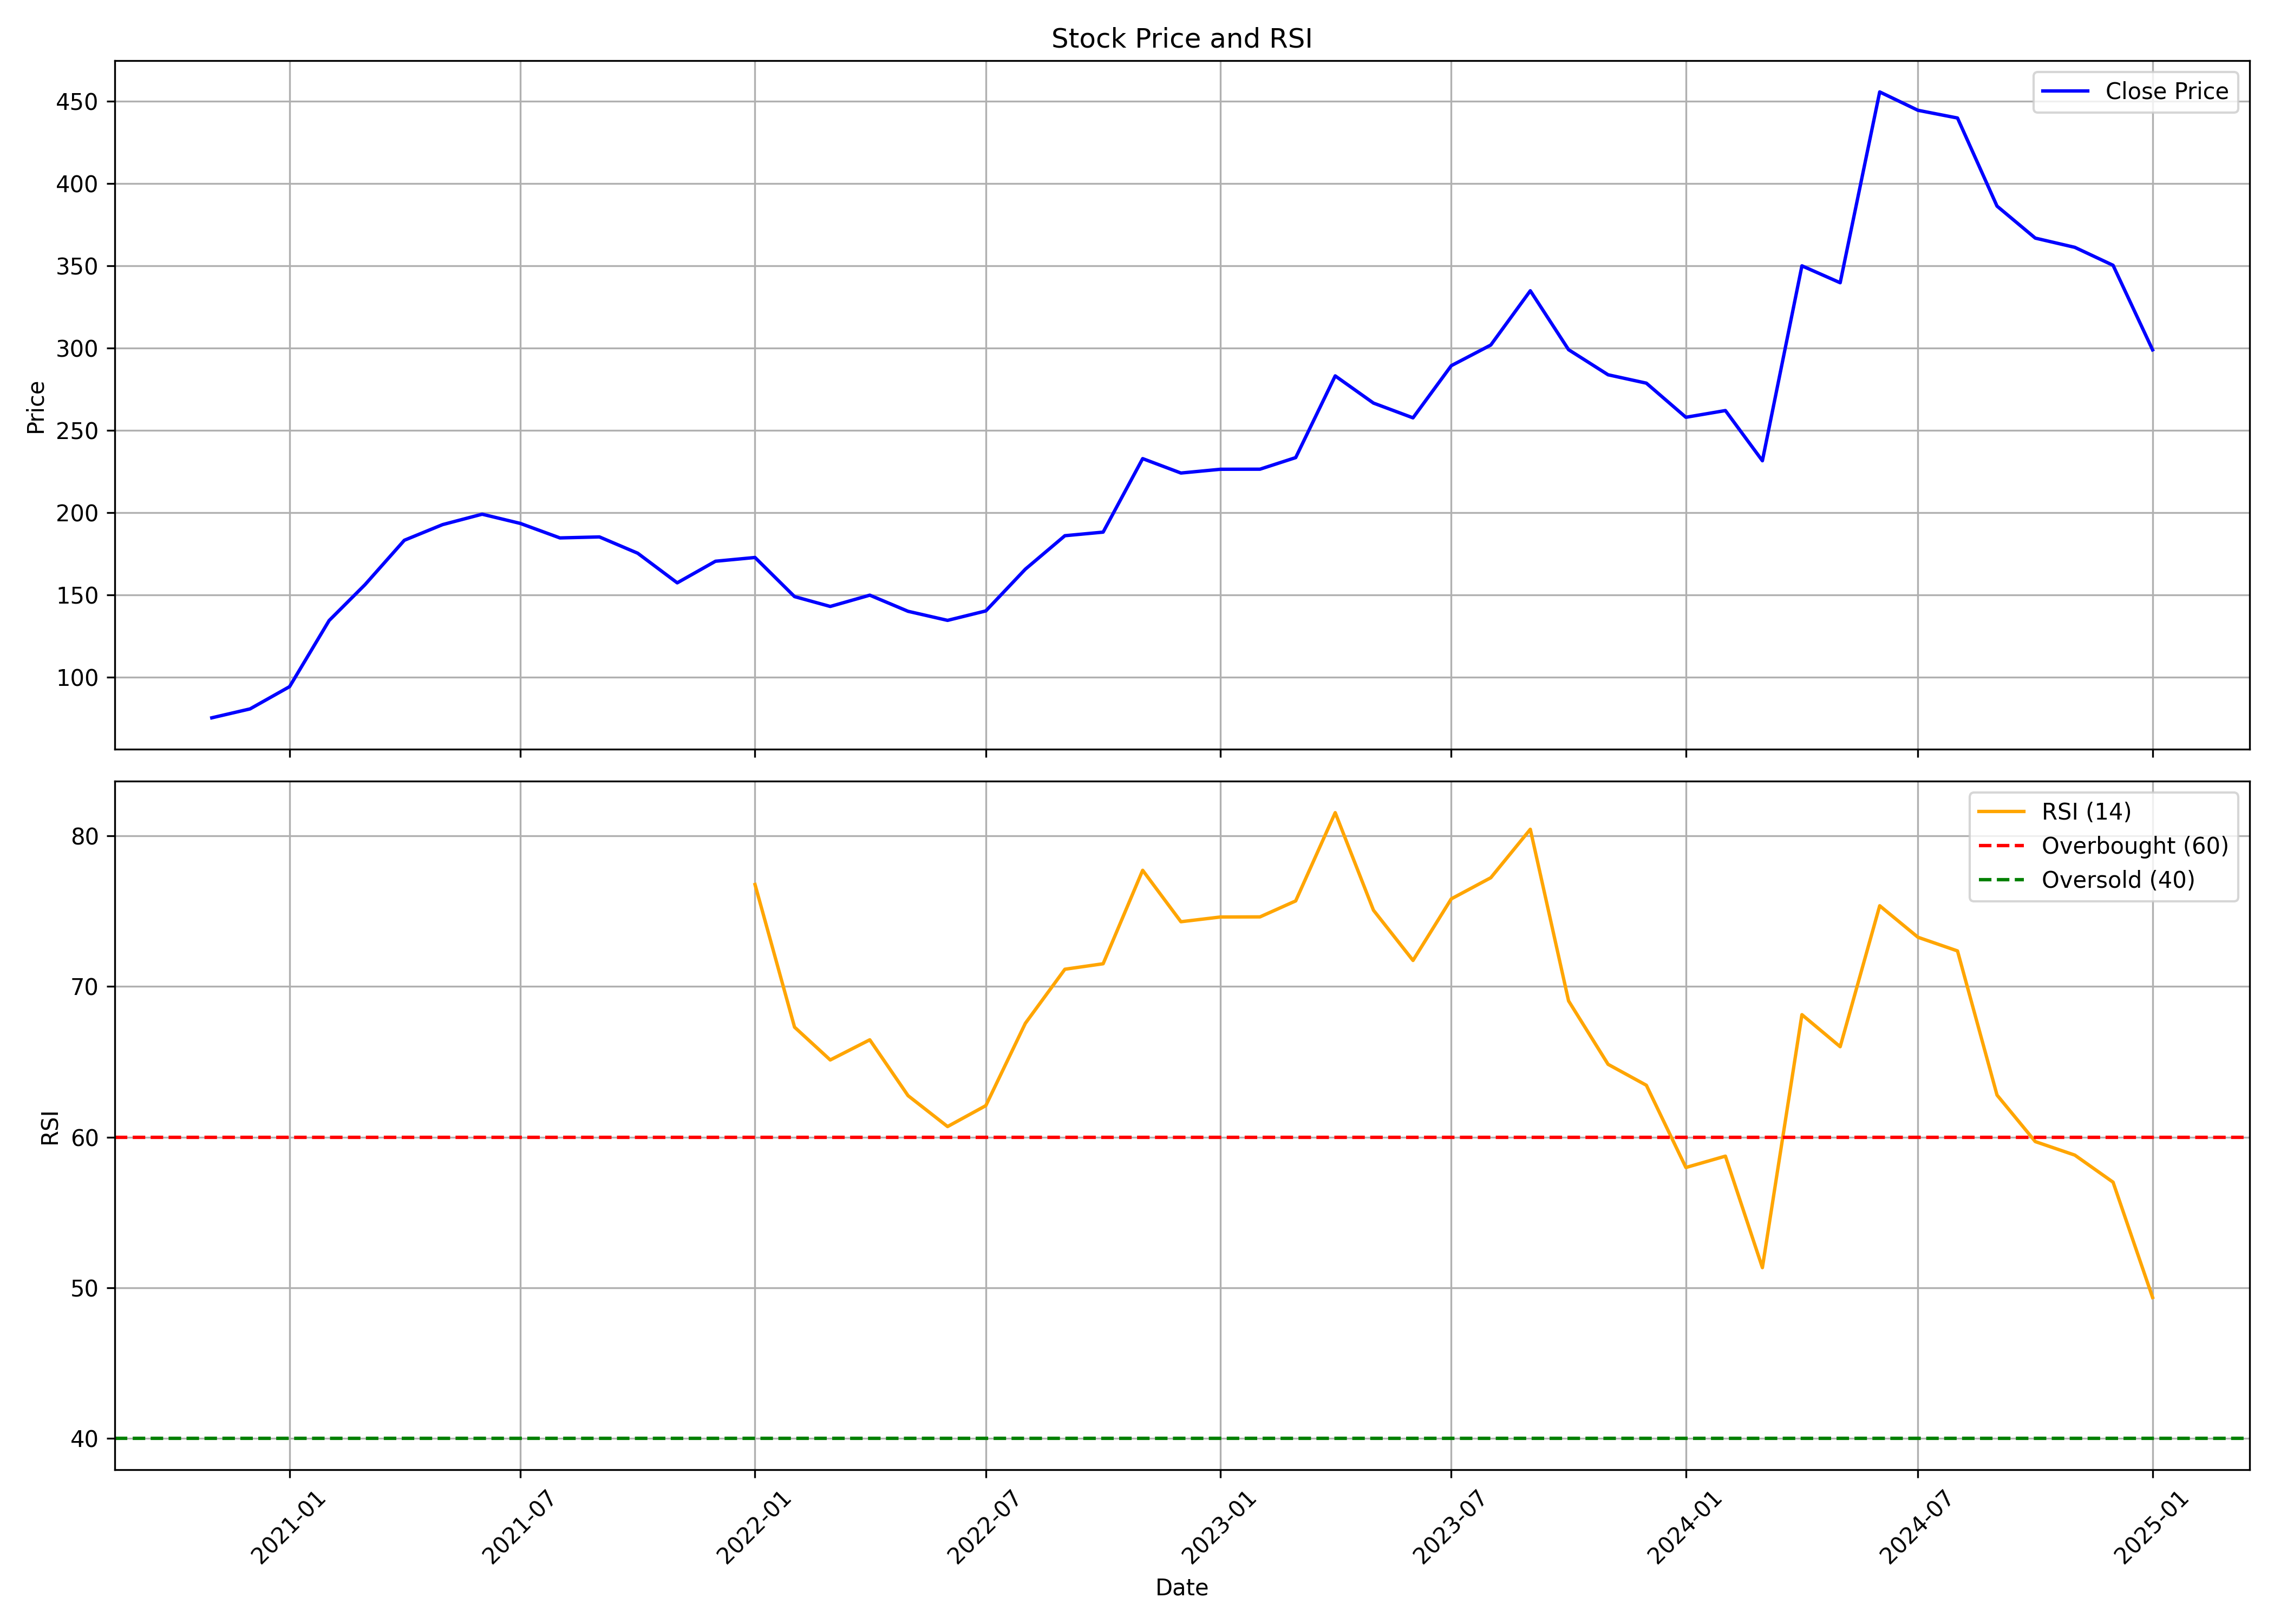

The table this chart was drawn from, first rows:
, Unnamed: 0.1, Unnamed: 0, date, symbol, open, high, low, close, volume, rsi
0, 0, 0, 2020-11-01, LIKHITHA, 74.71, 83.04, 65.53, 75.45, 6885238, 
1, 1, 1, 2020-12-01, LIKHITHA, 75.91, 84.34, 71.82, 80.86, 9506504, 
2, 2, 2, 2021-01-01, LIKHITHA, 81.79, 104.7, 80.49, 94.38, 14017748, 
3, 3, 3, 2021-02-01, LIKHITHA, 95.02, 146, 94.6, 134.5, 12600110, 
4, 4, 4, 2021-03-01, LIKHITHA, 135.6, 176.1, 134.3, 156.2, 9512708, 
5, 5, 5, 2021-04-01, LIKHITHA, 164.1, 205.2, 162.9, 183.3, 7151670, 
6, 6, 6, 2021-05-01, LIKHITHA, 179.8, 213, 176.8, 192.8, 4907920, 
7, 7, 7, 2021-06-01, LIKHITHA, 193.3, 235.1, 185.2, 199.1, 10668986, 
8, 8, 8, 2021-07-01, LIKHITHA, 200.2, 224.4, 187.9, 193.5, 6580316, 
9, 9, 9, 2021-08-01, LIKHITHA, 191.6, 204.7, 153.8, 184.7, 6236660, 
10, 10, 10, 2021-09-01, LIKHITHA, 191.8, 211.1, 174.3, 185.3, 5661620, 
11, 11, 11, 2021-10-01, LIKHITHA, 180.2, 198.3, 171.7, 175.4, 2563848, 
12, 12, 12, 2021-11-01, LIKHITHA, 175.4, 194.8, 152.6, 157.4, 2069166, 
13, 13, 13, 2021-12-01, LIKHITHA, 161.9, 180.3, 155.3, 170.5, 1536806, 
14, 14, 14, 2022-01-01, LIKHITHA, 181.9, 186.8, 148.7, 172.8, 2785210, 76.76
15, 15, 15, 2022-02-01, LIKHITHA, 174.3, 188.8, 138.4, 149.1, 2460506, 67.3
16, 16, 16, 2022-03-01, LIKHITHA, 149.1, 157.9, 138.9, 143.1, 1724818, 65.12
17, 17, 17, 2022-04-01, LIKHITHA, 143.3, 169.5, 143.3, 149.9, 1426592, 66.46
18, 18, 18, 2022-05-01, LIKHITHA, 149.8, 151.6, 125.6, 140.1, 1779530, 62.75
19, 19, 19, 2022-06-01, LIKHITHA, 141.4, 145.3, 116.9, 134.6, 1571136, 60.7
20, 20, 20, 2022-07-01, LIKHITHA, 134.6, 155.2, 133.7, 140.4, 2771706, 62.09
21, 21, 21, 2022-08-01, LIKHITHA, 140.4, 168, 131.3, 165.7, 5265884, 67.55
22, 22, 22, 2022-09-01, LIKHITHA, 164.6, 187.8, 162.5, 186, 6927334, 71.14
23, 23, 23, 2022-10-01, LIKHITHA, 187.4, 196.7, 175.5, 188.2, 3860822, 71.5
24, 24, 24, 2022-11-01, LIKHITHA, 188.4, 238.9, 186.7, 232.8, 12678222, 77.71
25, 25, 25, 2022-12-01, LIKHITHA, 237.1, 271, 196.3, 224.1, 22836035, 74.29
26, 26, 26, 2023-01-01, LIKHITHA, 225.9, 245.8, 209.3, 226.4, 4008636, 74.61
27, 27, 27, 2023-02-01, LIKHITHA, 228, 266.5, 213.8, 226.4, 6041121, 74.61
28, 28, 28, 2023-03-01, LIKHITHA, 230, 249.8, 222.4, 233.5, 3209316, 75.67
29, 29, 29, 2023-04-01, LIKHITHA, 236.6, 303.4, 234.9, 283.1, 6130292, 81.53
30, 30, 30, 2023-05-01, LIKHITHA, 283.1, 313.2, 260.7, 266.6, 7870371, 75.06
31, 31, 31, 2023-06-01, LIKHITHA, 267.7, 275.6, 248.8, 257.6, 2943395, 71.72
32, 32, 32, 2023-07-01, LIKHITHA, 258.8, 299.7, 248.2, 289.3, 5076253, 75.81
33, 33, 33, 2023-08-01, LIKHITHA, 290.5, 324.7, 264.8, 301.8, 7055191, 77.21
34, 34, 34, 2023-09-01, LIKHITHA, 301.7, 340, 290.5, 334.8, 6180587, 80.43
35, 35, 35, 2023-10-01, LIKHITHA, 336.5, 338.5, 281.1, 299, 2616166, 69.04
36, 36, 36, 2023-11-01, LIKHITHA, 299.9, 325.8, 281, 283.8, 2905564, 64.83
37, 37, 37, 2023-12-01, LIKHITHA, 285.6, 295.9, 276, 278.7, 2908129, 63.44
38, 38, 38, 2024-01-01, LIKHITHA, 280, 290.4, 253.9, 258, 3934889, 57.98
39, 39, 39, 2024-02-01, LIKHITHA, 259.5, 290.8, 248.1, 262, 4516287, 58.74
40, 40, 40, 2024-03-01, LIKHITHA, 264.2, 271.9, 229.3, 231.5, 3016686, 51.34
41, 41, 41, 2024-04-01, LIKHITHA, 234.4, 364.7, 234.4, 349.9, 13603935, 68.13
42, 42, 42, 2024-05-01, LIKHITHA, 349.9, 380.9, 328.8, 339.7, 6591791, 66
43, 43, 43, 2024-06-01, LIKHITHA, 372.6, 495.6, 293.8, 455.5, 15492979, 75.35
44, 44, 44, 2024-07-01, LIKHITHA, 457.3, 492.2, 403.6, 444.4, 6235360, 73.26
45, 45, 45, 2024-08-01, LIKHITHA, 446.4, 464, 374.2, 439.7, 4811886, 72.36
46, 46, 46, 2024-09-01, LIKHITHA, 440.9, 447.1, 374.2, 386.2, 2066592, 62.79
47, 47, 47, 2024-10-01, LIKHITHA, 388.0, 397.0, 338.0, 366.8, 1790493, 59.7
48, 48, 48, 2024-11-01, LIKHITHA, 370.8, 381.8, 331, 361.1, 938775, 58.81
49, 49, 49, 2024-12-01, LIKHITHA, 360.0, 404.3, 345, 350.2, 2667134, 57.01
50, 50, 50, 2025-01-01, LIKHITHA, 350.2, 371.6, 294.0, 298.9, 1056640, 49.36
